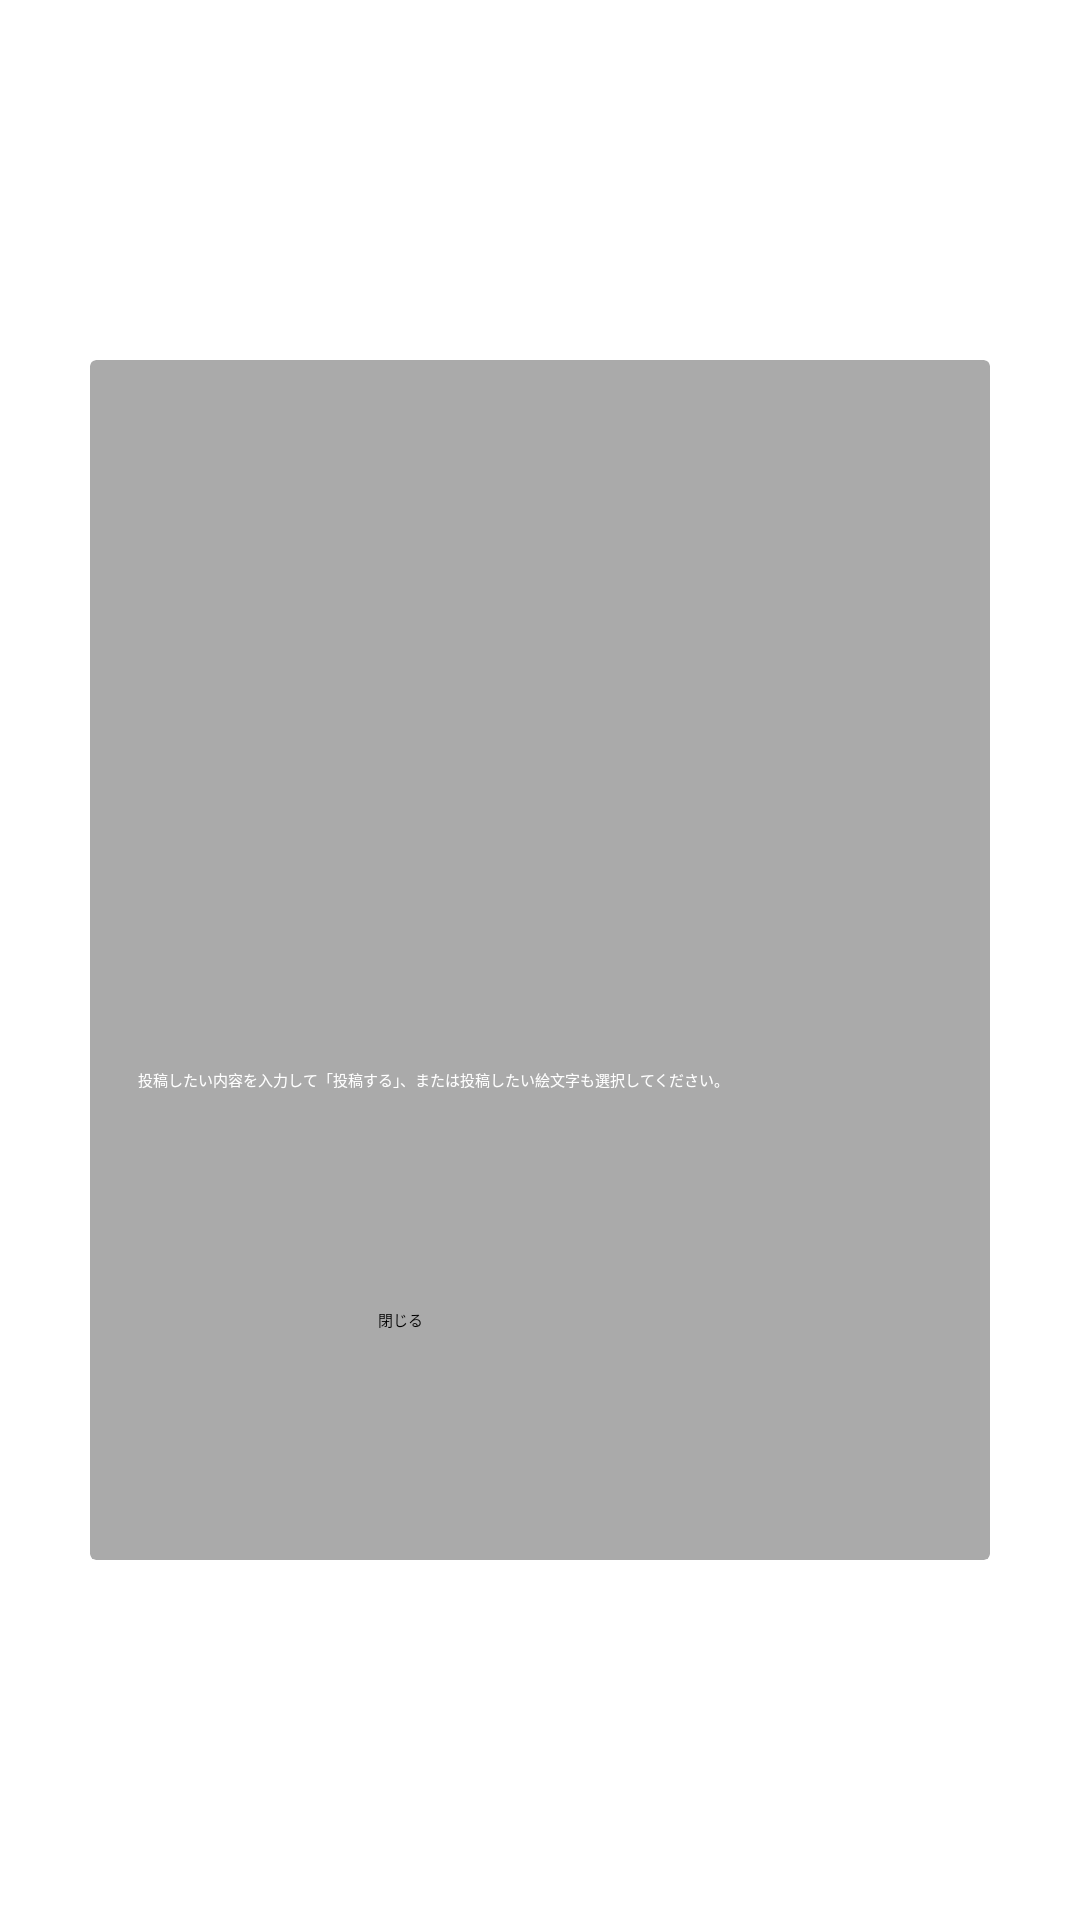

Reconstruct the res/layout file that produces this screen, plus the resources it refers to.
<!-- AndroidManifest.xml: application theme Theme.MySplashScreen -->
<!-- res/layout/fragment_app_description_2.xml -->
<?xml version="1.0" encoding="utf-8"?>
<androidx.constraintlayout.widget.ConstraintLayout
    xmlns:android="http://schemas.android.com/apk/res/android"
    xmlns:app="http://schemas.android.com/apk/res-auto"
    xmlns:tools="http://schemas.android.com/tools"
    android:layout_width="match_parent"
    android:layout_height="match_parent">

    <androidx.cardview.widget.CardView
        android:id="@+id/cardView"
        android:layout_width="300dp"
        android:layout_height="400dp"
        android:layout_marginStart="16dp"
        android:layout_marginEnd="16dp"
        android:layout_marginRight="70dp"
        android:layout_marginLeft="70dp"
        app:cardBackgroundColor="@android:color/darker_gray"
        app:cardElevation="4dp"
        app:layout_constraintBottom_toBottomOf="parent"
        app:layout_constraintEnd_toEndOf="parent"
        app:layout_constraintStart_toStartOf="parent"
        app:layout_constraintTop_toTopOf="parent"
        app:contentPadding="16dp">

        <androidx.constraintlayout.widget.ConstraintLayout
            android:id="@+id/layout"
            android:layout_width="match_parent"
            android:layout_height="300dp">


            <ImageView
                android:id="@+id/imageView"
                android:layout_width="230dp"
                android:layout_height="100dp"
                app:layout_constraintBottom_toTopOf="@+id/imageView2"
                app:layout_constraintEnd_toEndOf="parent"
                app:layout_constraintStart_toStartOf="parent"
                app:layout_constraintTop_toTopOf="parent"
                app:srcCompat="@drawable/share_7121158402664972307" />

            <ImageView
                android:id="@+id/imageView2"
                android:layout_width="230dp"
                android:layout_height="90dp"
                app:layout_constraintEnd_toEndOf="parent"
                app:layout_constraintStart_toStartOf="parent"
                app:srcCompat="@drawable/share_5456997820360035647"
                app:layout_constraintTop_toBottomOf="@+id/imageView"
                android:layout_marginTop="10dp"/>

            <TextView
                android:id="@+id/textView3"
                android:layout_width="wrap_content"
                android:layout_height="wrap_content"
                android:layout_marginTop="20dp"
                android:text="投稿したい内容を入力して「投稿する」、または投稿したい絵文字も選択してください。"
                android:textColor="@android:color/white"
                app:layout_constraintEnd_toEndOf="parent"
                app:layout_constraintHorizontal_bias="0.0"
                app:layout_constraintStart_toStartOf="parent"
                app:layout_constraintTop_toBottomOf="@+id/imageView2" />

        </androidx.constraintlayout.widget.ConstraintLayout>

        <Button
            android:id="@+id/close_button"
            android:layout_width="97dp"
            android:layout_height="45dp"
            android:layout_marginTop="300dp"
            android:layout_marginLeft="80dp"
            android:enabled="false"
            android:text="閉じる"
            app:layout_constraintBottom_toBottomOf="parent"
            app:layout_constraintEnd_toEndOf="parent"
            app:layout_constraintStart_toStartOf="parent"
            app:layout_constraintTop_toBottomOf="@+id/layout" />

    </androidx.cardview.widget.CardView>

</androidx.constraintlayout.widget.ConstraintLayout>
<!-- resources referenced by this layout -->
<resources>
  <!-- drawable share_5456997820360035647: png bitmap (drawable, 27185 bytes) -->
  <!-- drawable share_7121158402664972307: png bitmap (drawable, 24084 bytes) -->
  <style name="Theme.MySplashScreen" parent="Theme.SplashScreen">
          <item name="windowSplashScreenBackground">@color/black</item>
          <item name="windowSplashScreenAnimatedIcon">@drawable/logo</item>
          <item name="postSplashScreenTheme">@style/Theme.Ar_message</item>
      </style>
  <!-- drawable logo: png bitmap (drawable-xxhdpi, 10494 bytes) -->
  <style name="Theme.Ar_message" parent="Theme.MaterialComponents.DayNight.NoActionBar" />
  <!-- not gathered from this repository: default colours our renderer supplied (Android Studio template values) -->
  <color name="black">#FF000000</color>
</resources>
